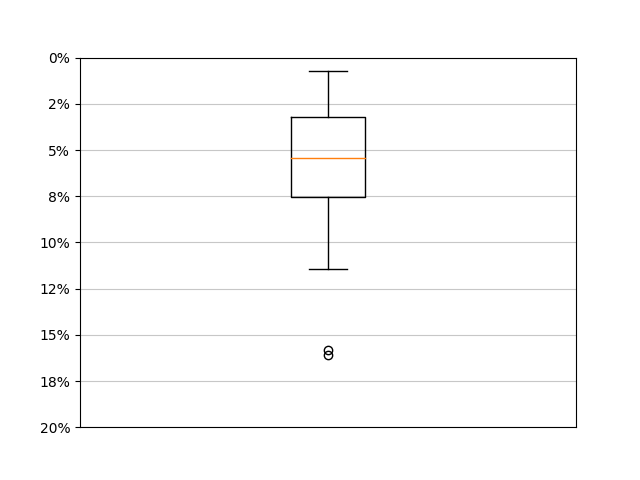

The file beside this chart, header and first rows:
../datas/BasesDeCas/TestsAutomatiques/Ap…, 2.7294181467473244, 8.124537713552785, 0, 39
../datas/BasesDeCas/TestsAutomatiques/Ap…, 0.4188, 1.845, 0, 15
../datas/BasesDeCas/TestsAutomatiques/Ap…, 1.968, 5.158, 0, 30
../datas/BasesDeCas/TestsAutomatiques/Ap…, 1.057, 3.944, 0, 19
../datas/BasesDeCas/TestsAutomatiques/Ap…, 0.8607, 2.997, 0, 19
../datas/BasesDeCas/TestsAutomatiques/Ap…, 0.8209, 4.558, 0, 36
../datas/BasesDeCas/TestsAutomatiques/Ap…, 2.529, 7.357, 0, 37
../datas/BasesDeCas/TestsAutomatiques/Ap…, 0.4301, 2.126, 0, 20
../datas/BasesDeCas/TestsAutomatiques/Ap…, 1.103, 3.707, 0, 26
../datas/BasesDeCas/TestsAutomatiques/Ap…, 1.679, 6.132, 0, 35
../datas/BasesDeCas/TestsAutomatiques/Ap…, 0.3525, 1.414, 0, 8
../datas/BasesDeCas/TestsAutomatiques/Ap…, 0.8748, 2.69, 0, 13
../datas/BasesDeCas/TestsAutomatiques/Ap…, 1.851, 5.927, 0, 37
../datas/BasesDeCas/TestsAutomatiques/Ap…, 3.499, 8.659, 0, 47
../datas/BasesDeCas/TestsAutomatiques/Ap…, 0.7809, 2.401, 0, 13
../datas/BasesDeCas/TestsAutomatiques/Ap…, 0.1656, 0.7152, 0, 7
../datas/BasesDeCas/TestsAutomatiques/Ap…, 8.576, 7.222, 0, 31
../datas/BasesDeCas/TestsAutomatiques/Ap…, 3.511, 7.979, 0, 34
../datas/BasesDeCas/TestsAutomatiques/Ap…, 2.087, 4.503, 0, 19
../datas/BasesDeCas/TestsAutomatiques/Ap…, 2.087, 4.503, 0, 19
../datas/BasesDeCas/TestsAutomatiques/Ap…, 2.711, 5.992, 0, 26
../datas/BasesDeCas/TestsAutomatiques/Ap…, 2.318, 5.704, 0, 26
../datas/BasesDeCas/TestsAutomatiques/Ap…, 0.4971, 1.399, 0, 7
../datas/BasesDeCas/TestsAutomatiques/Ap…, 1.352, 3.125, 0, 13
../datas/BasesDeCas/TestsAutomatiques/Ap…, 5.613, 11.44, 0, 35
../datas/BasesDeCas/TestsAutomatiques/Ap…, 1.165, 3.699, 0, 24
../datas/BasesDeCas/TestsAutomatiques/Ap…, 5.214, 9.642, 0, 43
../datas/BasesDeCas/TestsAutomatiques/Ap…, 4.943, 8.248, 0, 32
../datas/BasesDeCas/TestsAutomatiques/Ap…, 5.381, 10.1, 0, 40
../datas/BasesDeCas/TestsAutomatiques/Ap…, 5.958, 16.09, 0, 81
../datas/BasesDeCas/TestsAutomatiques/Ap…, 19.11, 15.8, 0, 65
../datas/BasesDeCas/TestsAutomatiques/Ap…, 0.9298, 3.188, 0, 23
../datas/BasesDeCas/TestsAutomatiques/Ap…, 1.336, 3.739, 0, 23
../datas/BasesDeCas/TestsAutomatiques/Ap…, 6.73, 6.101, 0, 25
../datas/BasesDeCas/TestsAutomatiques/Ap…, 2.115, 5.799, 0, 22
../datas/BasesDeCas/TestsAutomatiques/Ap…, 2.793, 4.47, 0, 22
../datas/BasesDeCas/TestsAutomatiques/Ap…, 0.9944, 3.253, 0, 23
../datas/BasesDeCas/TestsAutomatiques/Ap…, 5.475, 9.8, 0, 40
../datas/BasesDeCas/TestsAutomatiques/Ap…, 10.36, 7.4, 0, 30
../datas/BasesDeCas/TestsAutomatiques/Ap…, 21.23, 6.134, 0, 37
